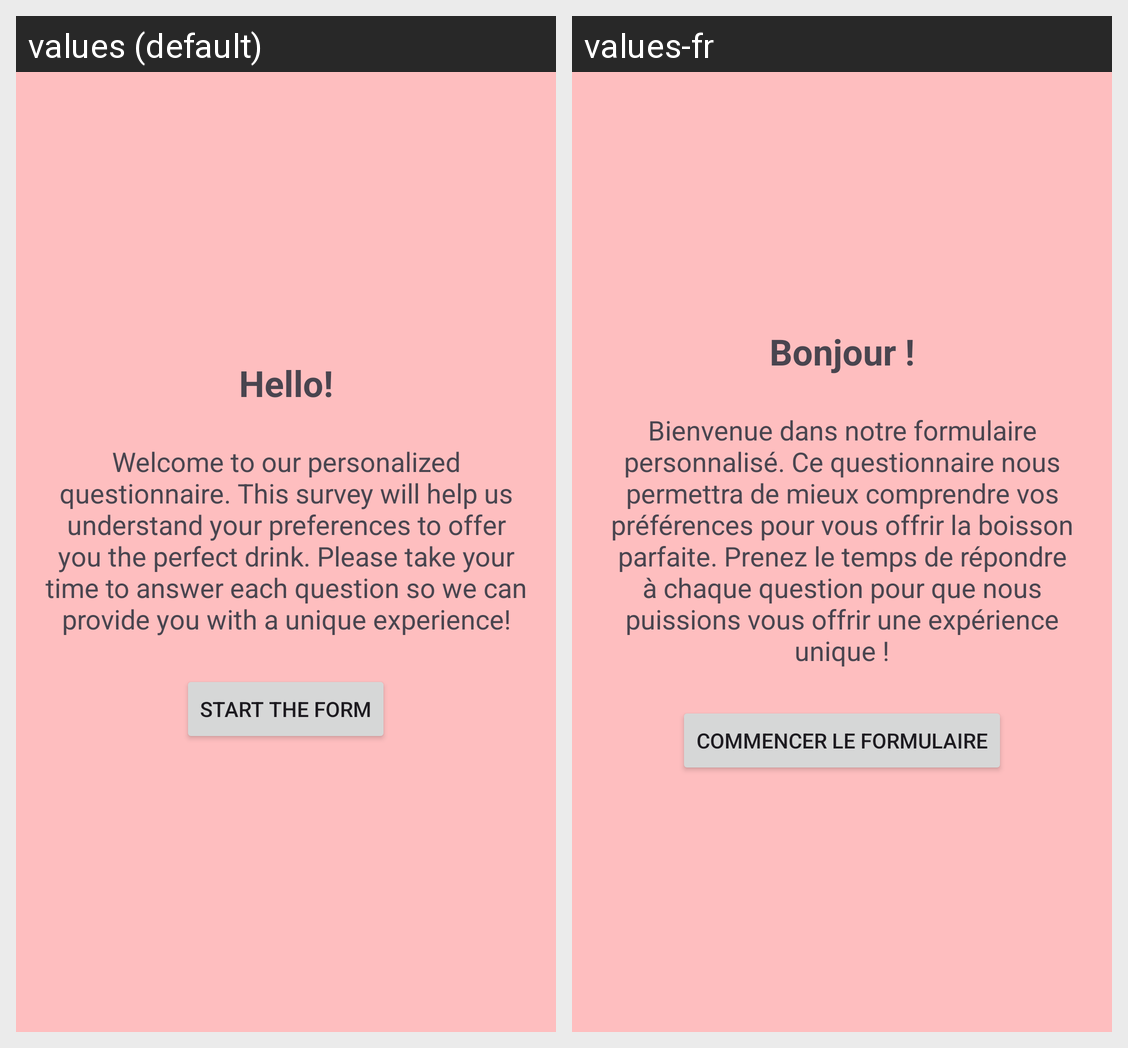

The Android screen above is rendered under two locales of the same app. Produce the string resources it draws, with the default and per-locale values.
Android screen res/layout/activity_form_objective.xml rendered under 2 locales, left to right: values (default), values-fr. Device: Nexus 5 (rendered at 1080×1920; each locale shown at half size, 540×960, under a caption strip naming it); theme Theme.Bubellea.
Strings drawn on this screen, with the default value and each locale's value (text and hints the layout hard-codes, and strings that could not be matched under every locale, appear in the picture but are not listed):

greeting_text
  values: Hello!
  values-fr: Bonjour !

form_objective
  values: Welcome to our personalized questionnaire. This survey will help us understand your preferences to offer you the perfect drink. Please take your time to answer each question so we can provide you with a unique experience!
  values-fr: Bienvenue dans notre formulaire personnalisé. Ce questionnaire nous permettra de mieux comprendre vos préférences pour vous offrir la boisson parfaite. Prenez le temps de répondre à chaque question pour que nous puissions vous offrir une expérience unique !

start_form
  values: Start the form
  values-fr: Commencer le formulaire
